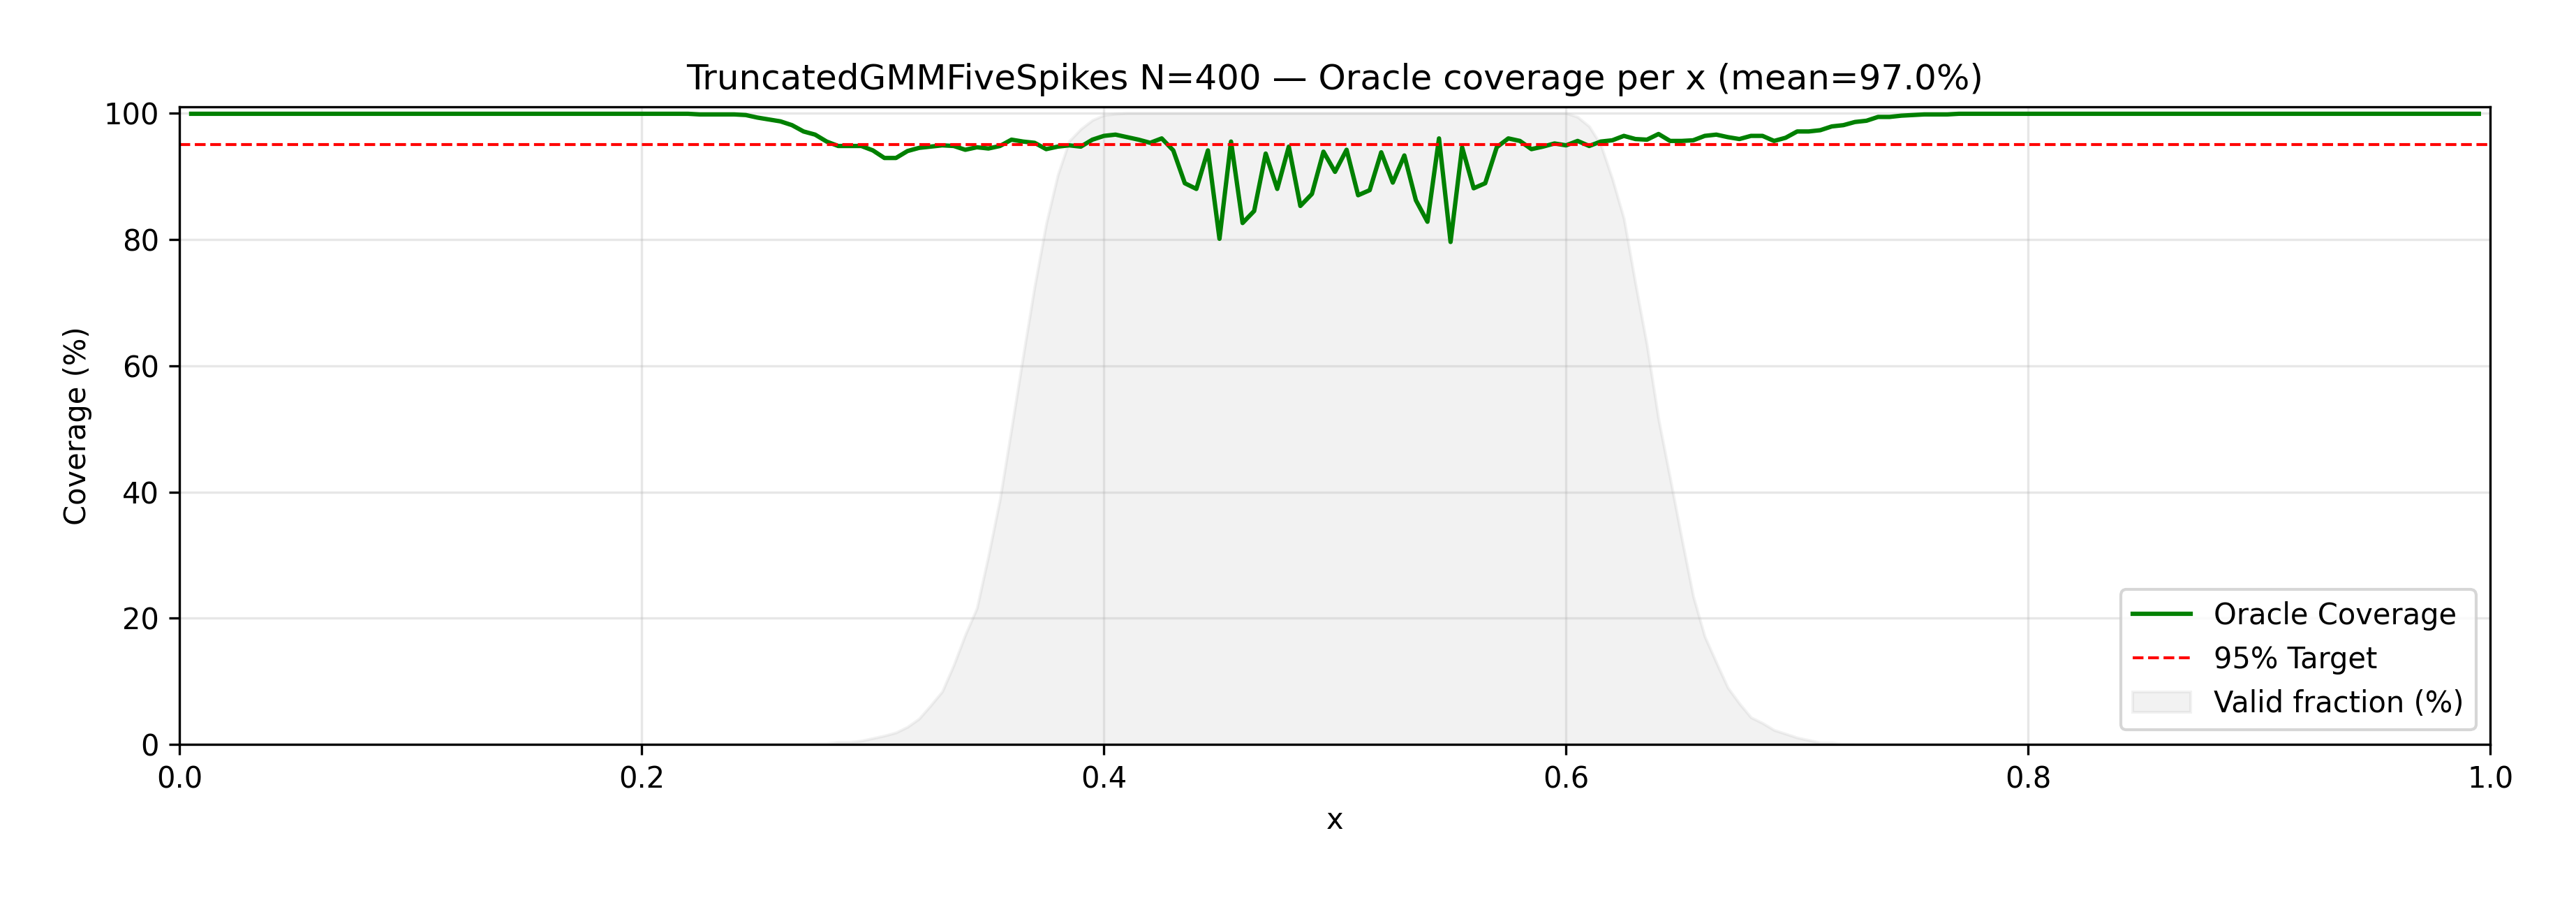

Values plotted in this chart, from the file beside it:
x, oracle_coverage_percent, valid_fraction_percent, oracle_se
0.0, , 0.0, 
0.005, 99.9, 0.0, 0.00349
0.01, 99.9, 0.0, 0.00349
0.015, 99.9, 0.0, 0.00349
0.02, 99.9, 0.0, 0.00349
0.025, 99.9, 0.0, 0.00349
0.03, 99.9, 0.0, 0.00349
0.035, 99.9, 0.0, 0.00349
0.04, 99.9, 0.0, 0.00349
0.045, 99.9, 0.0, 0.00349
0.05, 99.9, 0.0, 0.00349
0.055, 99.9, 0.0, 0.00349
0.06, 99.9, 0.0, 0.00349
0.065, 99.9, 0.0, 0.00349
0.07, 99.9, 0.0, 0.00349
0.075, 99.9, 0.0, 0.00349
0.08, 99.9, 0.0, 0.00349
0.085, 99.9, 0.0, 0.00349
0.09, 99.9, 0.0, 0.00349
0.095, 99.9, 0.0, 0.00349
0.1, 99.9, 0.0, 0.00349
0.105, 99.9, 0.0, 0.00349
0.11, 99.9, 0.0, 0.00349
0.115, 99.9, 0.0, 0.00349
0.12, 99.9, 0.0, 0.00349
0.125, 99.9, 0.0, 0.00349
0.13, 99.9, 0.0, 0.00349
0.135, 99.9, 0.0, 0.00349
0.14, 99.9, 0.0, 0.00349
0.145, 99.9, 0.0, 0.00349
0.15, 99.9, 0.0, 0.00349
0.155, 99.9, 0.0, 0.00349
0.16, 99.9, 0.0, 0.00349
0.165, 99.9, 0.0, 0.003491
0.17, 99.9, 0.0, 0.003491
0.175, 99.9, 0.0, 0.003491
0.18, 99.9, 0.0, 0.003492
0.185, 99.9, 0.0, 0.003493
0.19, 99.9, 0.0, 0.003494
0.195, 99.9, 0.0, 0.003495
0.2, 99.9, 0.0, 0.003497
0.205, 99.9, 0.0, 0.0035
0.21, 99.9, 0.0, 0.003504
0.215, 99.9, 0.0, 0.00351
0.22, 99.9, 0.0, 0.003517
0.225, 99.8, 0.0, 0.003528
0.23, 99.8, 0.0, 0.003543
0.235, 99.8, 0.0, 0.003563
0.24, 99.8, 0.0, 0.003591
0.245, 99.7, 0.0, 0.00363
0.25, 99.3, 0.0, 0.003684
0.255, 99.0, 0.1, 0.003758
0.26, 98.7, 0.1, 0.003863
0.265, 98.1, 0.1, 0.004015
0.27, 97.1, 0.1, 0.00424
0.275, 96.6, 0.2, 0.00456
0.28, 95.5, 0.2, 0.004984
0.285, 94.8, 0.4, 0.005563
0.29, 94.8, 0.4, 0.006499
0.295, 94.8, 0.6, 0.007744
... 141 more rows
